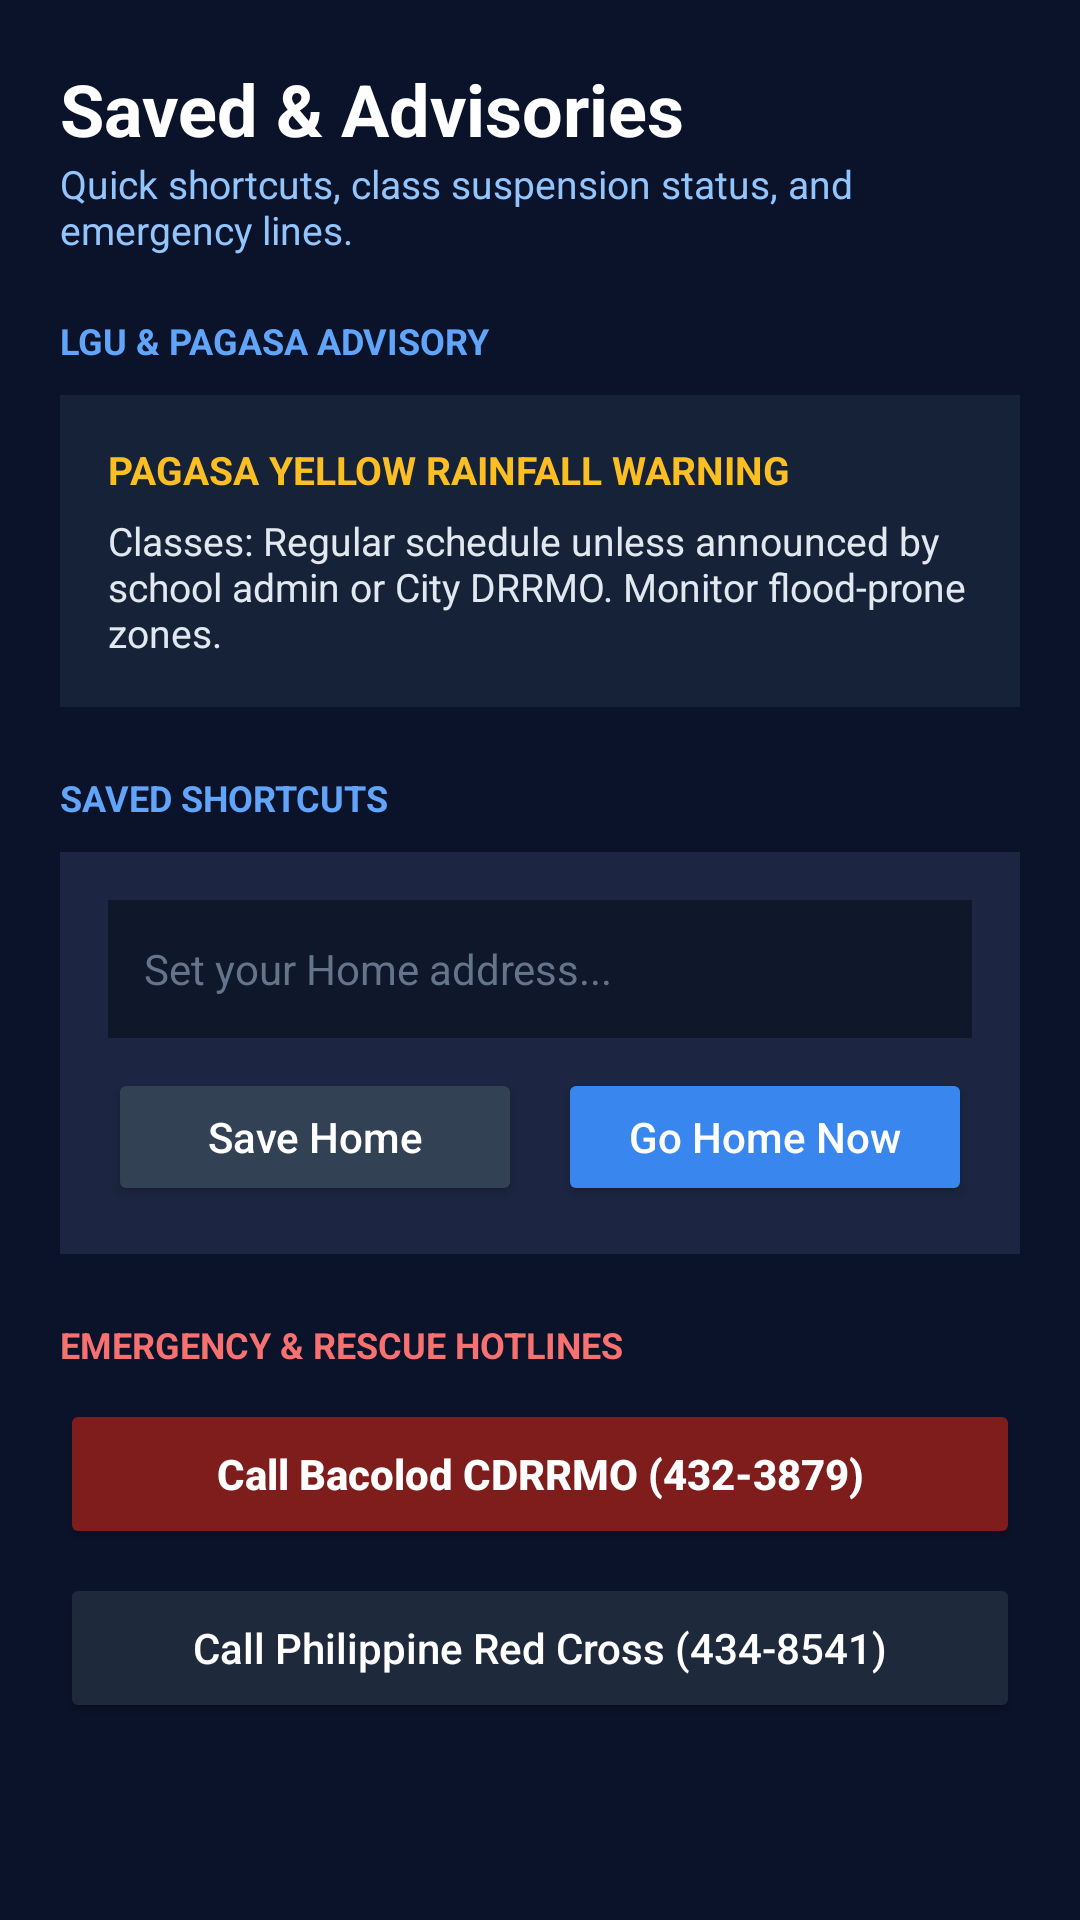

Write the Android layout XML for this screen, with the resource values it uses.
<!-- AndroidManifest.xml: application theme Theme.StudentRoute -->
<!-- res/layout/fragment_alerts.xml -->
<?xml version="1.0" encoding="utf-8"?>
<ScrollView xmlns:android="http://schemas.android.com/apk/res/android"
    android:layout_width="match_parent"
    android:layout_height="match_parent"
    android:background="#0B132B"
    android:fillViewport="true">

    <LinearLayout
        android:layout_width="match_parent"
        android:layout_height="wrap_content"
        android:orientation="vertical"
        android:padding="20dp">

        <TextView
            android:layout_width="wrap_content"
            android:layout_height="wrap_content"
            android:text="Saved &amp; Advisories"
            android:textColor="#FFFFFF"
            android:textSize="24sp"
            android:textStyle="bold" />

        <TextView
            android:layout_width="wrap_content"
            android:layout_height="wrap_content"
            android:text="Quick shortcuts, class suspension status, and emergency lines."
            android:textColor="#93C5FD"
            android:textSize="13sp"
            android:layout_marginBottom="20dp" />

        <TextView
            android:layout_width="wrap_content"
            android:layout_height="wrap_content"
            android:text="LGU &amp; PAGASA ADVISORY"
            android:textColor="#60A5FA"
            android:textSize="12sp"
            android:textStyle="bold"
            android:layout_marginBottom="10dp" />

        <LinearLayout
            android:layout_width="match_parent"
            android:layout_height="wrap_content"
            android:background="#152238"
            android:orientation="vertical"
            android:padding="16dp"
            android:layout_marginBottom="22dp">

            <TextView
                android:layout_width="wrap_content"
                android:layout_height="wrap_content"
                android:text="PAGASA YELLOW RAINFALL WARNING"
                android:textColor="#FBBF24"
                android:textSize="13sp"
                android:textStyle="bold" />

            <TextView
                android:layout_width="wrap_content"
                android:layout_height="wrap_content"
                android:text="Classes: Regular schedule unless announced by school admin or City DRRMO. Monitor flood-prone zones."
                android:textColor="#E2E8F0"
                android:textSize="13sp"
                android:layout_marginTop="6dp" />
        </LinearLayout>

        <TextView
            android:layout_width="wrap_content"
            android:layout_height="wrap_content"
            android:text="SAVED SHORTCUTS"
            android:textColor="#60A5FA"
            android:textSize="12sp"
            android:textStyle="bold"
            android:layout_marginBottom="10dp" />

        <LinearLayout
            android:layout_width="match_parent"
            android:layout_height="wrap_content"
            android:background="#1C2541"
            android:orientation="vertical"
            android:padding="16dp"
            android:layout_marginBottom="22dp">

            <EditText
                android:id="@+id/etSavedHome"
                android:layout_width="match_parent"
                android:layout_height="46dp"
                android:background="#0F172A"
                android:hint="Set your Home address..."
                android:paddingHorizontal="12dp"
                android:textColor="#FFFFFF"
                android:textColorHint="#64748B"
                android:textSize="14sp"
                android:layout_marginBottom="10dp" />

            <LinearLayout
                android:layout_width="match_parent"
                android:layout_height="wrap_content"
                android:orientation="horizontal">

                <Button
                    android:id="@+id/btnSaveHome"
                    android:layout_width="0dp"
                    android:layout_height="46dp"
                    android:layout_weight="1"
                    android:layout_marginEnd="6dp"
                    android:backgroundTint="#334155"
                    android:text="Save Home"
                    android:textAllCaps="false"
                    android:textColor="#FFFFFF" />

                <Button
                    android:id="@+id/btnGoHome"
                    android:layout_width="0dp"
                    android:layout_height="46dp"
                    android:layout_weight="1"
                    android:layout_marginStart="6dp"
                    android:backgroundTint="#3A86EF"
                    android:text="Go Home Now"
                    android:textAllCaps="false"
                    android:textColor="#FFFFFF" />
            </LinearLayout>
        </LinearLayout>

        <TextView
            android:layout_width="wrap_content"
            android:layout_height="wrap_content"
            android:text="EMERGENCY &amp; RESCUE HOTLINES"
            android:textColor="#F87171"
            android:textSize="12sp"
            android:textStyle="bold"
            android:layout_marginBottom="10dp" />

        <Button
            android:id="@+id/btnCallDrrmo"
            android:layout_width="match_parent"
            android:layout_height="50dp"
            android:layout_marginBottom="8dp"
            android:backgroundTint="#7F1D1D"
            android:text="Call Bacolod CDRRMO (432-3879)"
            android:textAllCaps="false"
            android:textColor="#FFFFFF"
            android:textStyle="bold" />

        <Button
            android:id="@+id/btnCallRedCross"
            android:layout_width="match_parent"
            android:layout_height="50dp"
            android:backgroundTint="#1E293B"
            android:text="Call Philippine Red Cross (434-8541)"
            android:textAllCaps="false"
            android:textColor="#FFFFFF" />

    </LinearLayout>
</ScrollView>
<!-- resources referenced by this layout -->
<resources>
  <style name="Theme.StudentRoute" parent="Base.Theme.StudentRoute" />
  <style name="Base.Theme.StudentRoute" parent="Theme.Material3.DayNight.NoActionBar">
          
          
      </style>
</resources>
